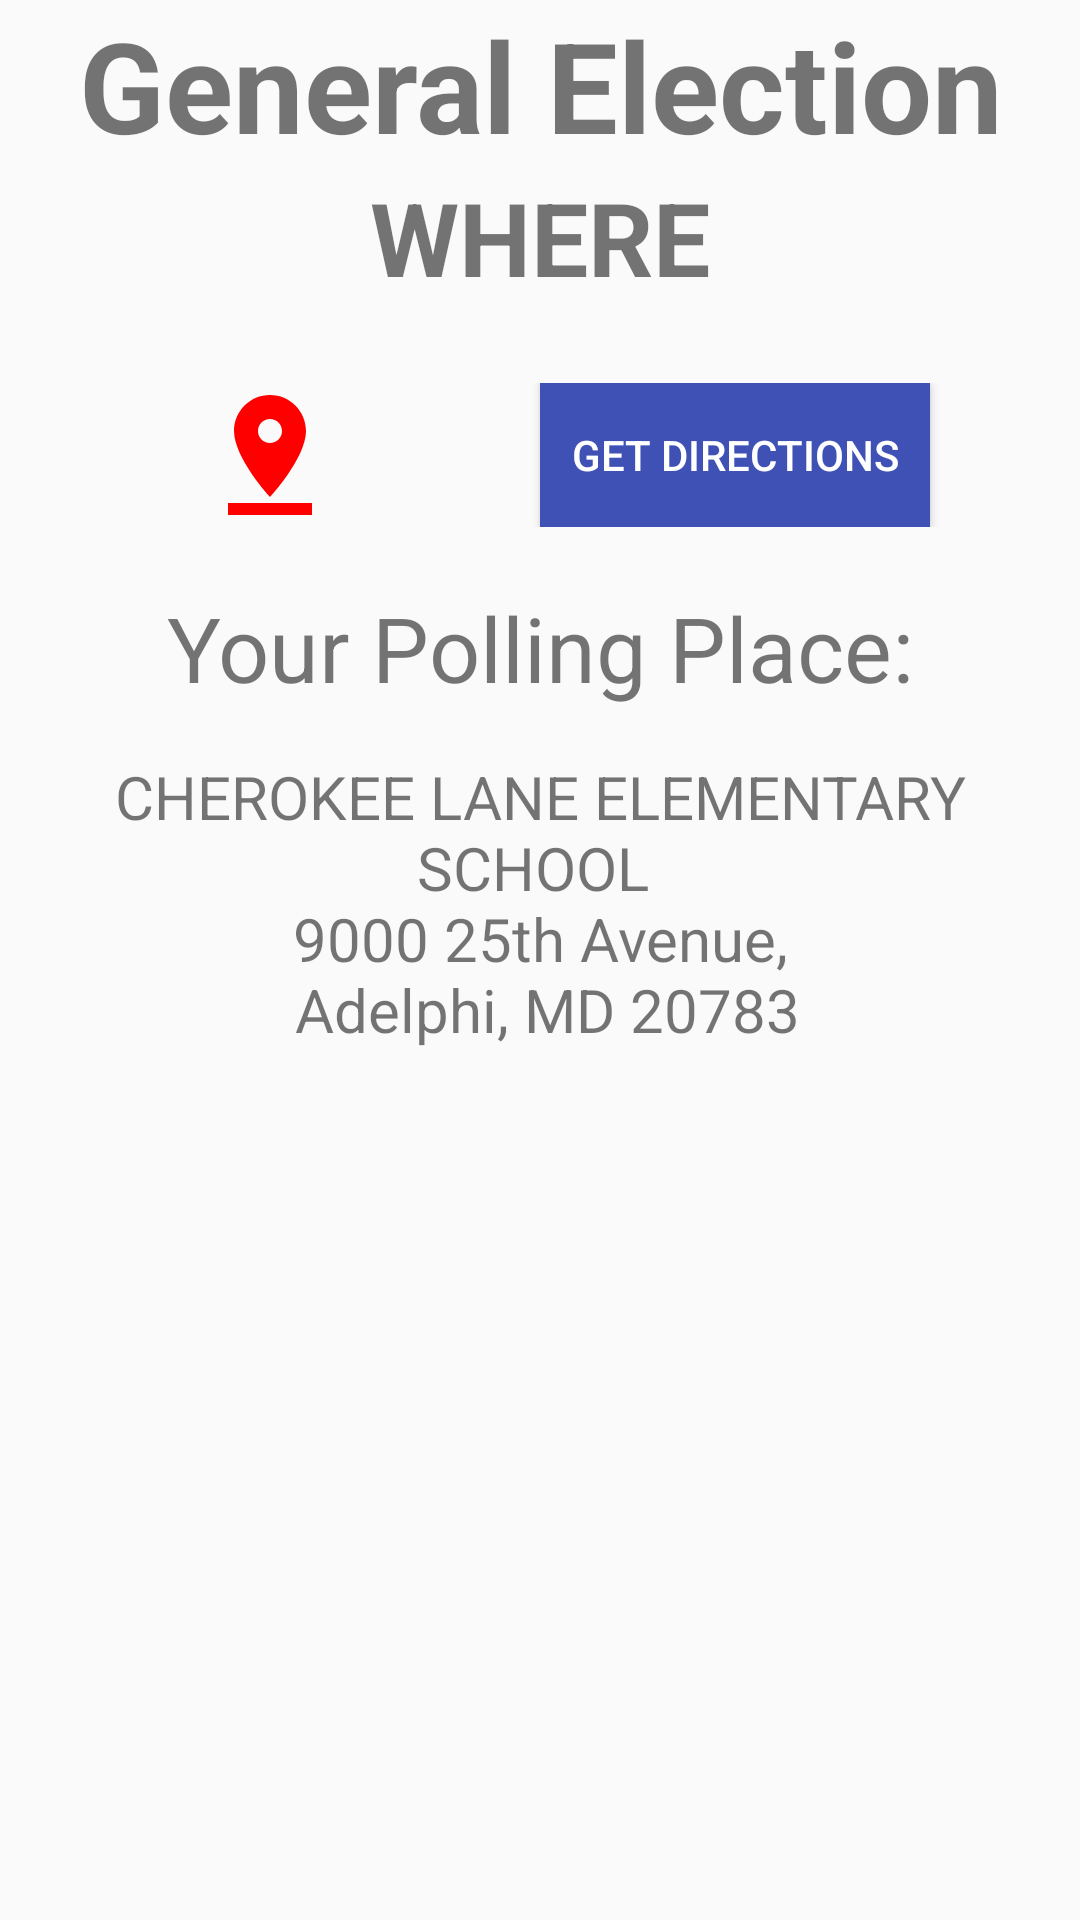

Layout XML and referenced resources for this Android screen:
<!-- AndroidManifest.xml: application theme AppTheme -->
<!-- res/layout/where.xml -->
<?xml version="1.0" encoding="utf-8"?>
<LinearLayout xmlns:android="http://schemas.android.com/apk/res/android"
    android:layout_width="match_parent"
    android:layout_height="match_parent"
    android:orientation="vertical">
    <TextView
        android:layout_width="match_parent"
        android:layout_height="wrap_content"
        android:text="General Election"
        android:textStyle="bold"
        android:textSize="@dimen/tab_main_title"
        android:gravity="center"/>
    <TextView
        android:layout_width="match_parent"
        android:layout_height="wrap_content"
        android:text="WHERE"
        android:textStyle="bold"
        android:textSize="@dimen/tab_sub_title"
        android:gravity="center"
        android:layout_marginBottom="@dimen/list_header"/>
    <LinearLayout
        android:layout_width="match_parent"
        android:layout_height="wrap_content"
        android:orientation="horizontal"
        android:weightSum="1">
        <ImageView
            android:layout_width="match_parent"
            android:layout_height="match_parent"
            android:layout_weight=".5"
            android:src="@drawable/ic_pin_drop_24dp"/>
        <Button
            android:layout_width="match_parent"
            android:layout_height="wrap_content"
            android:layout_weight=".5"
            android:layout_marginRight="50dp"
            android:text="Get Directions"
            android:textColor="@color/white"
            android:background="@color/colorPrimary"
            android:id="@+id/button"/>
    </LinearLayout>

    <TextView
        android:layout_width="match_parent"
        android:layout_height="wrap_content"
        android:text="Your Polling Place:"
        android:textSize="30dp"
        android:layout_marginTop="20dp"
        android:layout_marginBottom="16dp"
        android:gravity="center"/>
    <TextView
        android:layout_width="match_parent"
        android:layout_height="wrap_content"
        android:gravity="center"
        android:textSize="20dp"
        android:text="@string/polling_location"/>

</LinearLayout>
<!-- resources referenced by this layout -->
<resources>
  <color name="colorPrimary">#3F51B5</color>
  <color name="white">#ffffff</color>
  <dimen name="list_header">26dp</dimen>
  <dimen name="tab_main_title">42dp</dimen>
  <dimen name="tab_sub_title">34dp</dimen>
  <!-- drawable ic_pin_drop_24dp (drawable) -->
  <vector xmlns:android="http://schemas.android.com/apk/res/android"
          android:width="24dp"
          android:height="24dp"
          android:viewportWidth="24.0"
          android:viewportHeight="24.0">
      <path
          android:fillColor="@color/red"
          android:pathData="M18,8c0,-3.31 -2.69,-6 -6,-6S6,4.69 6,8c0,4.5 6,11 6,11s6,-6.5 6,-11zm-8,0c0,-1.1 0.9,-2 2,-2s2,0.9 2,2 -0.89,2 -2,2c-1.1,0 -2,-0.9 -2,-2zM5,20v2h14v-2H5z"/>
  </vector>
  <string name="polling_location">CHEROKEE LANE ELEMENTARY SCHOOL \n 9000 25th Avenue, \n Adelphi, MD 20783</string>
  <style name="AppTheme" parent="Theme.AppCompat.Light.DarkActionBar">
          
          <item name="colorPrimary">@color/colorPrimary</item>
          <item name="colorPrimaryDark">@color/colorPrimaryDark</item>
          <item name="colorAccent">@color/colorAccent</item>
      </style>
  <color name="red">#ff0000</color>
  <color name="colorPrimaryDark">#303F9F</color>
  <color name="colorAccent">#FF4081</color>
</resources>
